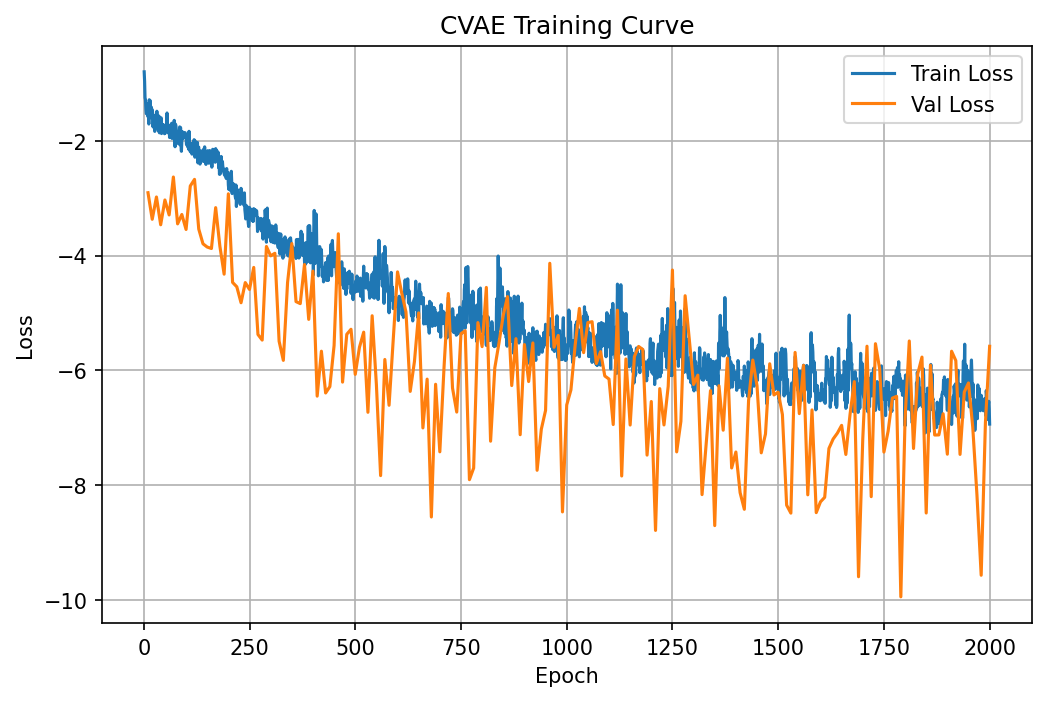

The data file committed next to this chart (first rows):
epoch, train_loss, epoch_duration, val_loss
1, -0.7999, 0.2608, 
2, -0.9673, 0.056, 
3, -1.251, 0.05485, 
4, -1.284, 0.05519, 
5, -1.448, 0.05566, 
6, -1.529, 0.05473, 
7, -1.512, 0.05514, 
8, -1.376, 0.05518, 
9, -1.356, 0.05485, 
10, -1.581, 0.05555, -2.905
11, -1.523, 0.1349, 
12, -1.709, 0.05435, 
13, -1.286, 0.05578, 
14, -1.436, 0.05541, 
15, -1.299, 0.05488, 
16, -1.525, 0.05581, 
17, -1.6, 0.05514, 
18, -1.415, 0.05449, 
19, -1.5, 0.05571, 
20, -1.46, 0.05472, -3.368
21, -1.524, 0.1277, 
22, -1.761, 0.055, 
23, -1.554, 0.05476, 
24, -1.676, 0.05565, 
25, -1.652, 0.05487, 
26, -1.837, 0.05514, 
27, -1.796, 0.05538, 
28, -1.636, 0.05478, 
29, -1.626, 0.05493, 
30, -1.713, 0.0561, -2.98
31, -1.486, 0.1299, 
32, -1.716, 0.05682, 
33, -1.734, 0.05758, 
34, -1.588, 0.05498, 
35, -1.832, 0.05485, 
36, -1.57, 0.05551, 
37, -1.863, 0.05474, 
38, -1.683, 0.05534, 
39, -1.81, 0.05608, 
40, -1.795, 0.05705, -3.464
41, -1.6, 0.1294, 
42, -1.875, 0.05552, 
43, -1.713, 0.05513, 
44, -1.793, 0.05465, 
45, -1.826, 0.05559, 
46, -1.719, 0.05498, 
47, -1.727, 0.05434, 
48, -1.826, 0.05578, 
49, -1.878, 0.05575, 
50, -1.739, 0.05474, -3.032
51, -1.867, 0.1253, 
52, -1.752, 0.05467, 
53, -1.745, 0.05567, 
54, -1.715, 0.05445, 
55, -1.516, 0.05458, 
56, -1.805, 0.05437, 
57, -1.719, 0.05412, 
58, -1.721, 0.05494, 
59, -1.87, 0.05494, 
60, -1.735, 0.05698, -3.292
... 1,940 more rows
